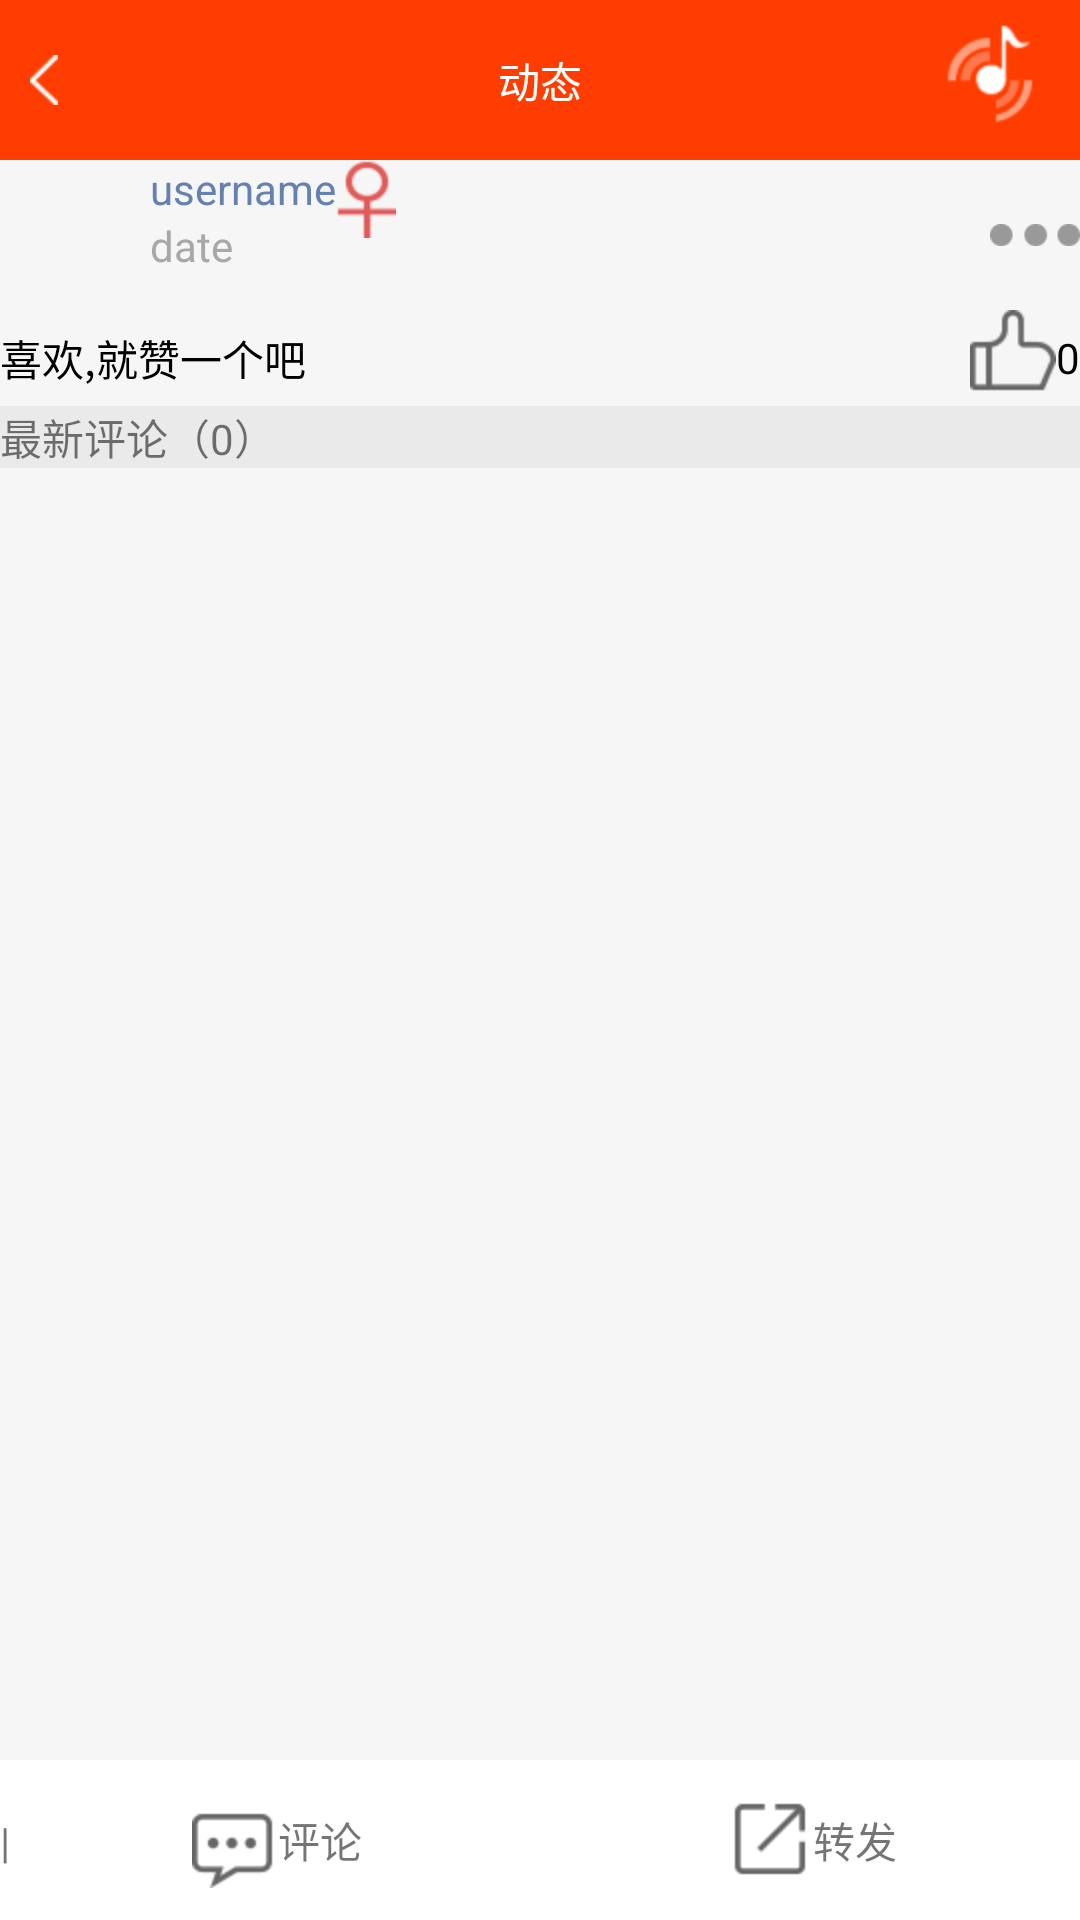

Reconstruct the res/layout file that produces this screen, plus the resources it refers to.
<!-- AndroidManifest.xml: application theme AppTheme -->
<!-- res/layout/activity_find_fragment__find__trends.xml -->
<?xml version="1.0" encoding="utf-8"?>
<LinearLayout xmlns:android="http://schemas.android.com/apk/res/android"
    xmlns:tools="http://schemas.android.com/tools"
    android:id="@+id/activity_find_fragment__find__trends"
    android:orientation="vertical"
    android:layout_width="match_parent"
    android:layout_height="match_parent"
    android:background="@color/lightGray"
    tools:context="com.example.serenade.newsound.find.sencond.FindFragment_Find_Trends">

    <RelativeLayout
        android:layout_width="match_parent"
        android:layout_weight="1"
        android:layout_height="0dp"
        android:background="#FF3D00">


        <ImageView
            android:layout_width="wrap_content"
            android:layout_height="wrap_content"
            android:layout_centerVertical="true"
            android:layout_marginLeft="10dp"
            android:onClick="click"
            android:id="@+id/findfragment_find_trends_back"
            android:src="@drawable/back"/>

        <TextView
            android:layout_width="wrap_content"
            android:layout_height="wrap_content"
            android:text="动态"
            android:layout_centerInParent="true"
            android:textColor="@color/white"/>

        <ImageView
            android:layout_width="wrap_content"
            android:layout_height="wrap_content"
            android:src="@drawable/play_00000"
            android:layout_marginRight="10dp"
            android:layout_centerVertical="true"
            android:layout_alignParentEnd="true" />

    </RelativeLayout>

    <LinearLayout
        android:layout_width="match_parent"
        android:layout_height="0dp"
        android:orientation="vertical"
        android:layout_weight="10">

        <RelativeLayout
            android:layout_width="match_parent"
            android:layout_height="wrap_content">
            <ImageView
                android:layout_width="50dp"
                android:layout_height="50dp"
                android:src="@drawable/ic_launcher"
                android:id="@+id/findfragment_find_trends_head_img"/>
            <TextView
                android:layout_width="wrap_content"
                android:layout_height="wrap_content"
                android:text="username"
                android:textColor="@color/usernameBlue"
                android:id="@+id/findfragment_find_trends_username"
                android:layout_toRightOf="@id/findfragment_find_trends_head_img"/>
            <ImageView
                android:layout_width="wrap_content"
                android:layout_height="wrap_content"
                android:src="@drawable/found_girl"
                android:layout_toRightOf="@id/findfragment_find_trends_username"
                android:id="@+id/findfragment_find_trends_sex"/>

            <TextView
                android:layout_width="wrap_content"
                android:layout_height="wrap_content"
                android:id="@+id/findfragment_find_trends_date"
                android:textColor="@color/darkGray"
                android:layout_below="@id/findfragment_find_trends_username"
                android:layout_toRightOf="@id/findfragment_find_trends_head_img"
                android:text="date"/>

            <ImageView
                android:layout_width="30dp"
                android:layout_height="20dp"
                android:src="@drawable/found_more"
                android:layout_centerVertical="true"
                android:layout_alignParentRight="true"
                android:onClick="click"
                android:id="@+id/findfragment_find_trends_more"/>
        </RelativeLayout>

        <RelativeLayout
            android:layout_width="match_parent"
            android:layout_height="wrap_content">
            <TextView
                android:layout_width="wrap_content"
                android:layout_height="wrap_content"
                android:layout_centerVertical="true"
                android:id="@+id/find_trends_check"
                android:textColor="@color/black"
                android:text="喜欢,就赞一个吧"/>
            <CheckBox
                android:layout_width="wrap_content"
                android:layout_height="wrap_content"
                android:text="0"
                android:button="@null"
                android:layout_alignParentRight="true"
                android:id="@+id/find_trends_checkboc"
                android:drawableLeft="@drawable/findframent_dianzan"/>
        </RelativeLayout>

        <TextView
            android:layout_width="match_parent"
            android:layout_height="wrap_content"
            android:background="@color/gray"
            android:id="@+id/find_trends_discuss_count"
            android:text="最新评论（0）" />

        <android.support.v7.widget.RecyclerView
            android:layout_width="match_parent"
            android:layout_height="match_parent"
            android:id="@+id/findfragment_find_trends_recycleview"></android.support.v7.widget.RecyclerView>
    </LinearLayout>

    <LinearLayout
        android:layout_width="match_parent"
        android:layout_height="0dp"
        android:background="@color/white"
        android:layout_weight="1">

            <TextView
                android:layout_width="wrap_content"
                android:layout_weight="0"
                android:layout_height="wrap_content"
                android:layout_margin="0dp"
                android:text="|"
                android:id="@+id/findfragment_find_trends_shu"
                android:layout_centerInParent="true"/>

        <RelativeLayout
            android:layout_width="wrap_content"
            android:layout_weight="1"
            android:layout_height="match_parent"
            android:layout_toLeftOf="@id/findfragment_find_trends_shu">
            <TextView
                android:layout_width="wrap_content"
                android:layout_height="match_parent"
                android:text="评论"
                android:gravity="center"
                android:layout_centerInParent="true"
                android:drawableLeft="@drawable/found_pinglun"/>

        </RelativeLayout>


        <RelativeLayout
            android:layout_width="wrap_content"
            android:layout_weight="1"
            android:layout_toRightOf="@id/findfragment_find_trends_shu"
            android:layout_height="match_parent">
            <TextView
                android:layout_width="wrap_content"
                android:layout_weight="1"
                android:layout_height="match_parent"
                android:layout_centerHorizontal="true"
                android:text="转发"
                android:gravity="center"
                android:layout_centerInParent="true"
                android:drawableLeft="@drawable/found_zhuanfa"/>
        </RelativeLayout>

    </LinearLayout>
</LinearLayout>
<!-- resources referenced by this layout -->
<resources>
  <color name="black">#000</color>
  <color name="darkGray">#A8A8A8</color>
  <color name="gray">#EAEAEA</color>
  <color name="lightGray">#F6F6F6</color>
  <color name="usernameBlue">#6581B0</color>
  <color name="white">#FFF</color>
  <!-- drawable back: png bitmap (drawable-hdpi-v4, 409 bytes) -->
  <!-- drawable findframent_dianzan (drawable) -->
  <?xml version="1.0" encoding="utf-8"?>
  <selector xmlns:android="http://schemas.android.com/apk/res/android">
  
      <item android:state_checked="false" android:drawable="@drawable/found_dianzan"/>
      <item android:state_checked="true" android:drawable="@drawable/found_dianzan_red"/>
  </selector>
  <!-- drawable found_girl: png bitmap (drawable-hdpi-v4, 774 bytes) -->
  <!-- drawable found_more: png bitmap (drawable-hdpi-v4, 308 bytes) -->
  <!-- drawable found_pinglun: png bitmap (drawable-hdpi-v4, 874 bytes) -->
  <!-- drawable found_zhuanfa: png bitmap (drawable-hdpi-v4, 367 bytes) -->
  <!-- drawable play_00000: png bitmap (drawable-hdpi-v4, 1341 bytes) -->
  <style name="AppTheme" parent="Theme.AppCompat.Light.DarkActionBar">
          
          <item name="colorPrimary">@color/colorPrimary</item>
          <item name="colorPrimaryDark">@color/colorPrimaryDark</item>
          <item name="colorAccent">@color/colorAccent</item>
      </style>
  <!-- drawable found_dianzan: png bitmap (drawable-hdpi-v4, 859 bytes) -->
  <!-- drawable found_dianzan_red: png bitmap (drawable-hdpi-v4, 859 bytes) -->
  <color name="colorPrimary">#3F51B5</color>
  <color name="colorPrimaryDark">#303F9F</color>
  <color name="colorAccent">#FF4081</color>
</resources>
